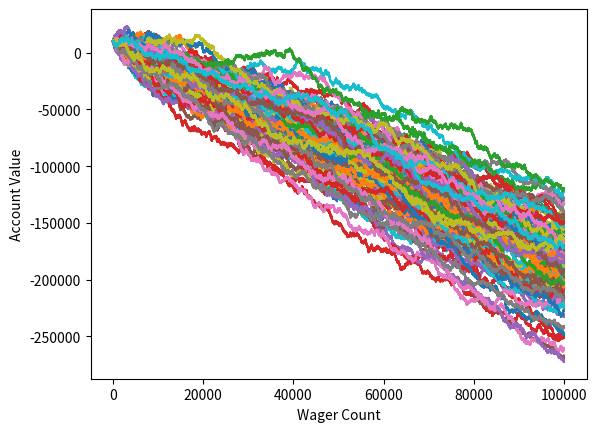

Recreate this plot in Python.
import random
import matplotlib.pyplot as plt


def rollDice():
    roll = random.randint(1, 100)

    if roll == 100:
        return False
    elif roll <= 50:
        return False
    elif 100 > roll >= 50:
        return True


'''
Simple bettor, betting the same amount each time.
'''


def simple_bettor(funds, initial_wager, wager_count):
    value = funds
    wager = initial_wager

    # wager X
    wX = []

    # value Y
    vY = []

    # change to 1, to avoid confusion so we start @ wager 1
    # instead of wager 0 and end at 100.
    currentWager = 1

    #           change this to, less or equal.
    while currentWager <= wager_count:
        if rollDice():
            value += wager
            # append #
            wX.append(currentWager)
            vY.append(value)

        else:
            value -= wager
            # append #
            wX.append(currentWager)
            vY.append(value)

        currentWager += 1

    # print 'Funds:', value

    plt.plot(wX, vY)


x = 0

# start this off @ 1, then add, and increase 50 to 500, then 1000
while x < 100:
    simple_bettor(10000, 100, 100000)
    x += 1

plt.ylabel('Account Value')
plt.xlabel('Wager Count')
plt.show()
